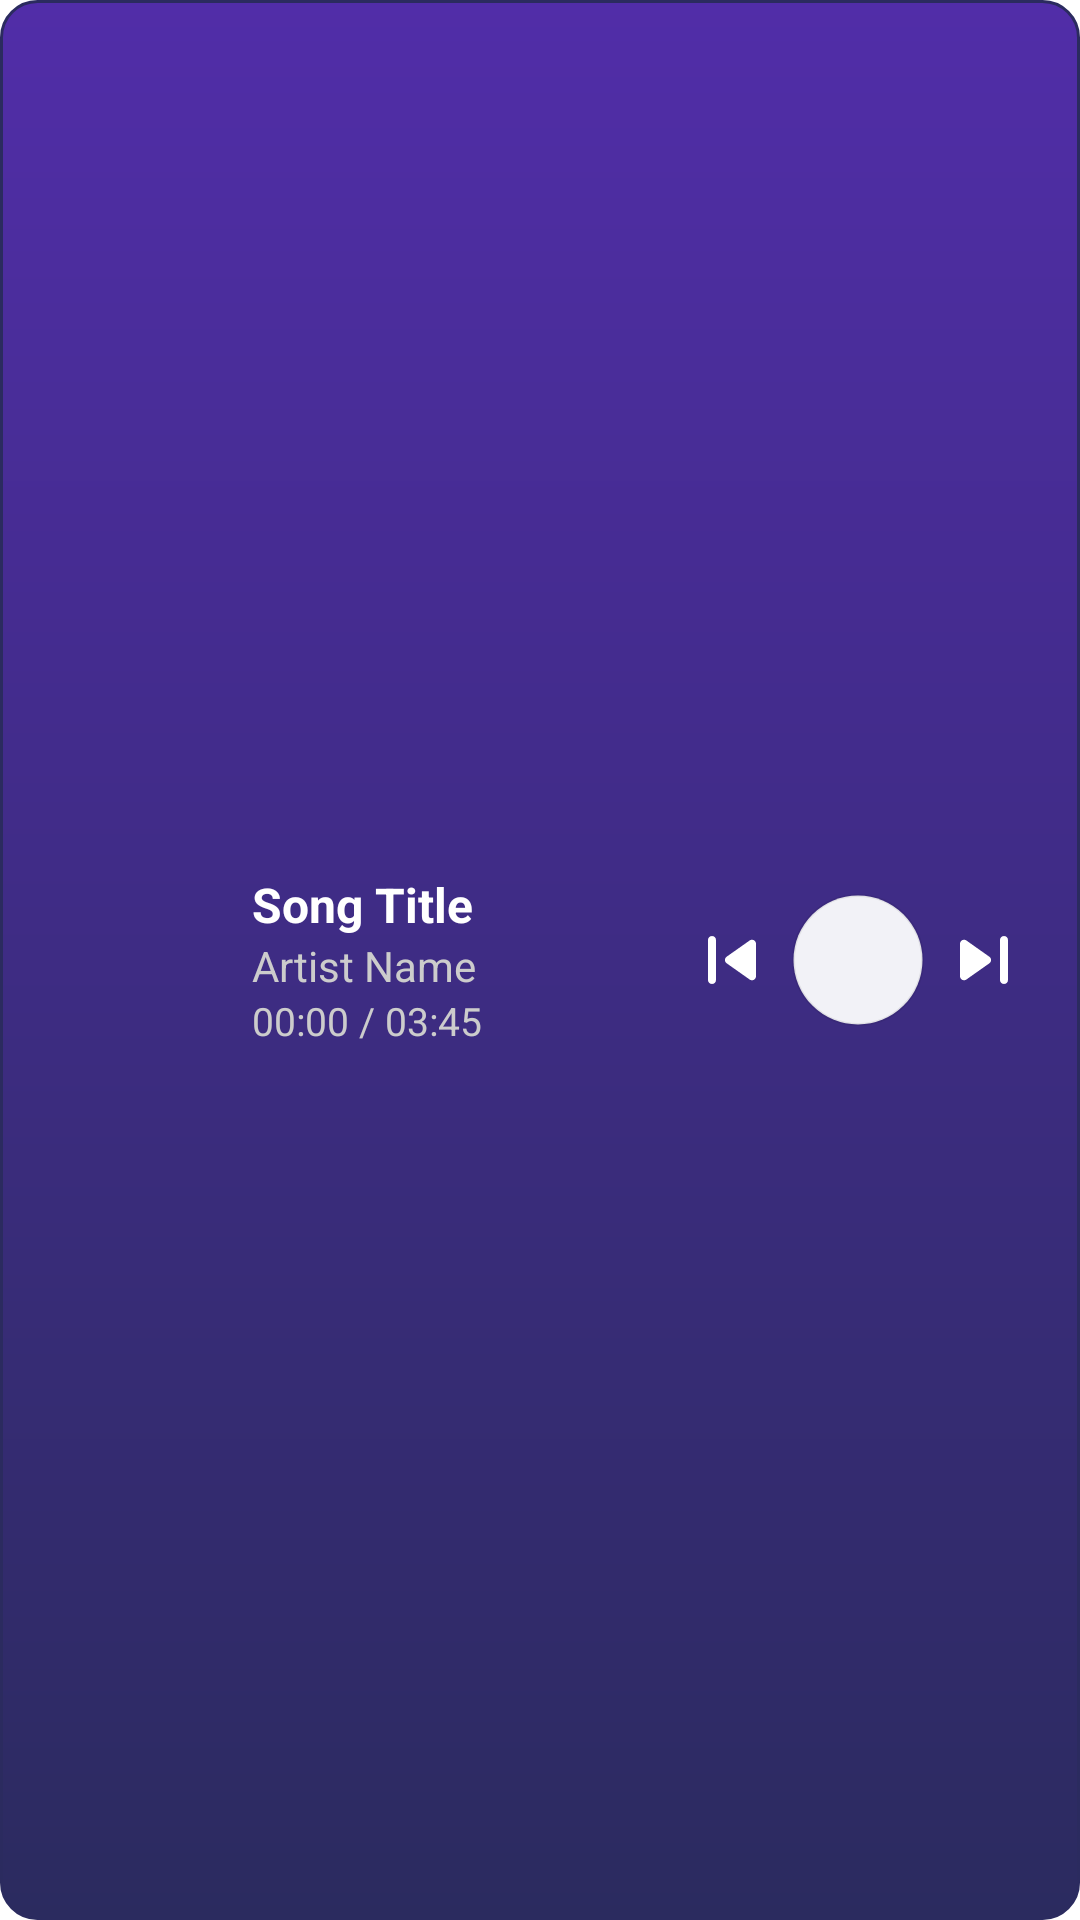

Layout XML and referenced resources for this Android screen:
<!-- AndroidManifest.xml: application theme Theme.App.Starting -->
<!-- res/layout/widget_player_preview.xml -->
<?xml version="1.0" encoding="utf-8"?>
<LinearLayout
    xmlns:android="http://schemas.android.com/apk/res/android"
    android:layout_width="match_parent"
    android:layout_height="wrap_content"
    android:orientation="horizontal"
    android:gravity="center_vertical"
    android:paddingStart="12dp"
    android:paddingEnd="12dp"
    android:paddingTop="10dp"
    android:paddingBottom="10dp"
    android:background="@drawable/widget_background">

    <ImageView
        android:layout_width="64dp"
        android:layout_height="64dp"
        android:src="@drawable/ic_music_note_24"
        android:contentDescription="@string/widget_album_art_desc"
        android:scaleType="centerCrop"
        android:tint="@color/white"
        android:layout_marginEnd="8dp"/>

    <LinearLayout
        android:layout_width="0dp"
        android:layout_height="wrap_content"
        android:layout_weight="1"
        android:orientation="vertical"
        android:layout_gravity="center_vertical"
        android:layout_marginEnd="8dp">

        <TextView
            android:layout_width="match_parent"
            android:layout_height="wrap_content"
            android:text="Song Title"
            android:textColor="@android:color/white"
            android:textSize="16sp"
            android:textStyle="bold"
            android:maxLines="1"
            android:ellipsize="end"/>

        <TextView
            android:layout_width="match_parent"
            android:layout_height="wrap_content"
            android:text="Artist Name"
            android:textColor="#cccccc"
            android:textSize="14sp"
            android:maxLines="1"
            android:ellipsize="end"/>

        <TextView
            android:layout_width="match_parent"
            android:layout_height="wrap_content"
            android:text="00:00 / 03:45"
            android:textColor="#cccccc"
            android:textSize="13sp"
            android:maxLines="1"
            android:ellipsize="end"/>
    </LinearLayout>

    <LinearLayout
        android:layout_width="wrap_content"
        android:layout_height="wrap_content"
        android:orientation="horizontal"
        android:gravity="center_vertical">

        <ImageButton
            android:layout_width="40dp"
            android:layout_height="40dp"
            android:padding="4dp"
            android:background="@android:color/transparent"
            android:src="@drawable/ic_skip_previous_24"
            android:tint="@android:color/white"/>

        <ImageButton
            android:layout_width="44dp"
            android:layout_height="44dp"
            android:padding="4dp"
            android:background="@drawable/widget_control_circle"
            android:src="@drawable/ic_play_arrow_24"/>

        <ImageButton
            android:layout_width="40dp"
            android:layout_height="40dp"
            android:padding="4dp"
            android:background="@android:color/transparent"
            android:src="@drawable/ic_skip_next_24"
            android:tint="@android:color/white"/>
    </LinearLayout>
</LinearLayout>
<!-- resources referenced by this layout -->
<resources>
  <color name="white">#FFFFFFFF</color>
  <!-- drawable ic_skip_next_24 (drawable) -->
  <vector xmlns:android="http://schemas.android.com/apk/res/android" android:height="50dp" android:tint="#000000" android:viewportHeight="24" android:viewportWidth="24" android:width="50dp">
        
      <path android:fillColor="@android:color/white" android:pathData="M7.58,16.89l5.77,-4.07c0.56,-0.4 0.56,-1.24 0,-1.63L7.58,7.11C6.91,6.65 6,7.12 6,7.93v8.14c0,0.81 0.91,1.28 1.58,0.82zM16,7v10c0,0.55 0.45,1 1,1s1,-0.45 1,-1V7c0,-0.55 -0.45,-1 -1,-1s-1,0.45 -1,1z"/>
      
  </vector>
  <!-- drawable ic_skip_previous_24 (drawable) -->
  <vector xmlns:android="http://schemas.android.com/apk/res/android" android:height="50dp" android:tint="#000000" android:viewportHeight="24" android:viewportWidth="24" android:width="50dp">
        
      <path android:fillColor="@android:color/white" android:pathData="M7,6c0.55,0 1,0.45 1,1v10c0,0.55 -0.45,1 -1,1s-1,-0.45 -1,-1L6,7c0,-0.55 0.45,-1 1,-1zM10.66,12.82l5.77,4.07c0.66,0.47 1.58,-0.01 1.58,-0.82L18.01,7.93c0,-0.81 -0.91,-1.28 -1.58,-0.82l-5.77,4.07c-0.57,0.4 -0.57,1.24 0,1.64z"/>
      
  </vector>
  <!-- drawable widget_background (drawable) -->
  <?xml version="1.0" encoding="utf-8"?>
  <layer-list xmlns:android="http://schemas.android.com/apk/res/android">
  
      
      <item android:left="0dp" android:top="4dp" android:right="0dp" android:bottom="0dp">
          <shape android:shape="rectangle">
              <corners android:radius="14dp" />
              
              <solid android:color="#33000000" />
          </shape>
      </item>
  
      
      <item android:left="0dp" android:top="0dp" android:right="0dp" android:bottom="0dp">
          <shape android:shape="rectangle">
              <corners android:radius="12dp" />
              <gradient
                  android:angle="270"
                  android:startColor="#FF512DA8"
              android:endColor="#FF2B2B5F"
              android:type="linear" />
              
              <stroke android:width="1dp" android:color="#FF2B2B5F" />
              
              <padding android:left="10dp" android:top="10dp" android:right="10dp" android:bottom="10dp" />
          </shape>
      </item>
  
  </layer-list>
  <!-- drawable widget_control_circle (drawable) -->
  <?xml version="1.0" encoding="utf-8"?>
  <shape xmlns:android="http://schemas.android.com/apk/res/android" android:shape="oval">
      <size android:width="48dp" android:height="48dp" />
      <solid android:color="#F2F2F7" /> 
      <stroke android:width="1dp" android:color="#12000000" />
  </shape>
  <string name="widget_album_art_desc">Album art</string>
  <style name="Theme.App.Starting" parent="Theme.SplashScreen">
          
          <item name="windowSplashScreenBackground">@color/splash_background_color</item>
          
          <item name="windowSplashScreenAnimatedIcon">@drawable/avd_splash_icon</item>
          
          <item name="windowSplashScreenIconBackgroundColor">@color/splash_icon_background_color</item>
          
          <item name="postSplashScreenTheme">@style/Theme.MusicPlayer</item>
      </style>
  <color name="splash_background_color">#FFBB86FC</color>
  <!-- drawable avd_splash_icon (drawable) -->
  <?xml version="1.0" encoding="utf-8"?>
  <layer-list xmlns:android="http://schemas.android.com/apk/res/android">
      
      
      <item android:drawable="@mipmap/ic_launcher_foreground" />
  </layer-list>
  <color name="splash_icon_background_color">#FFFFFF</color>
  <style name="Theme.MusicPlayer" parent="android:Theme.Material.Light.NoActionBar" />
</resources>
